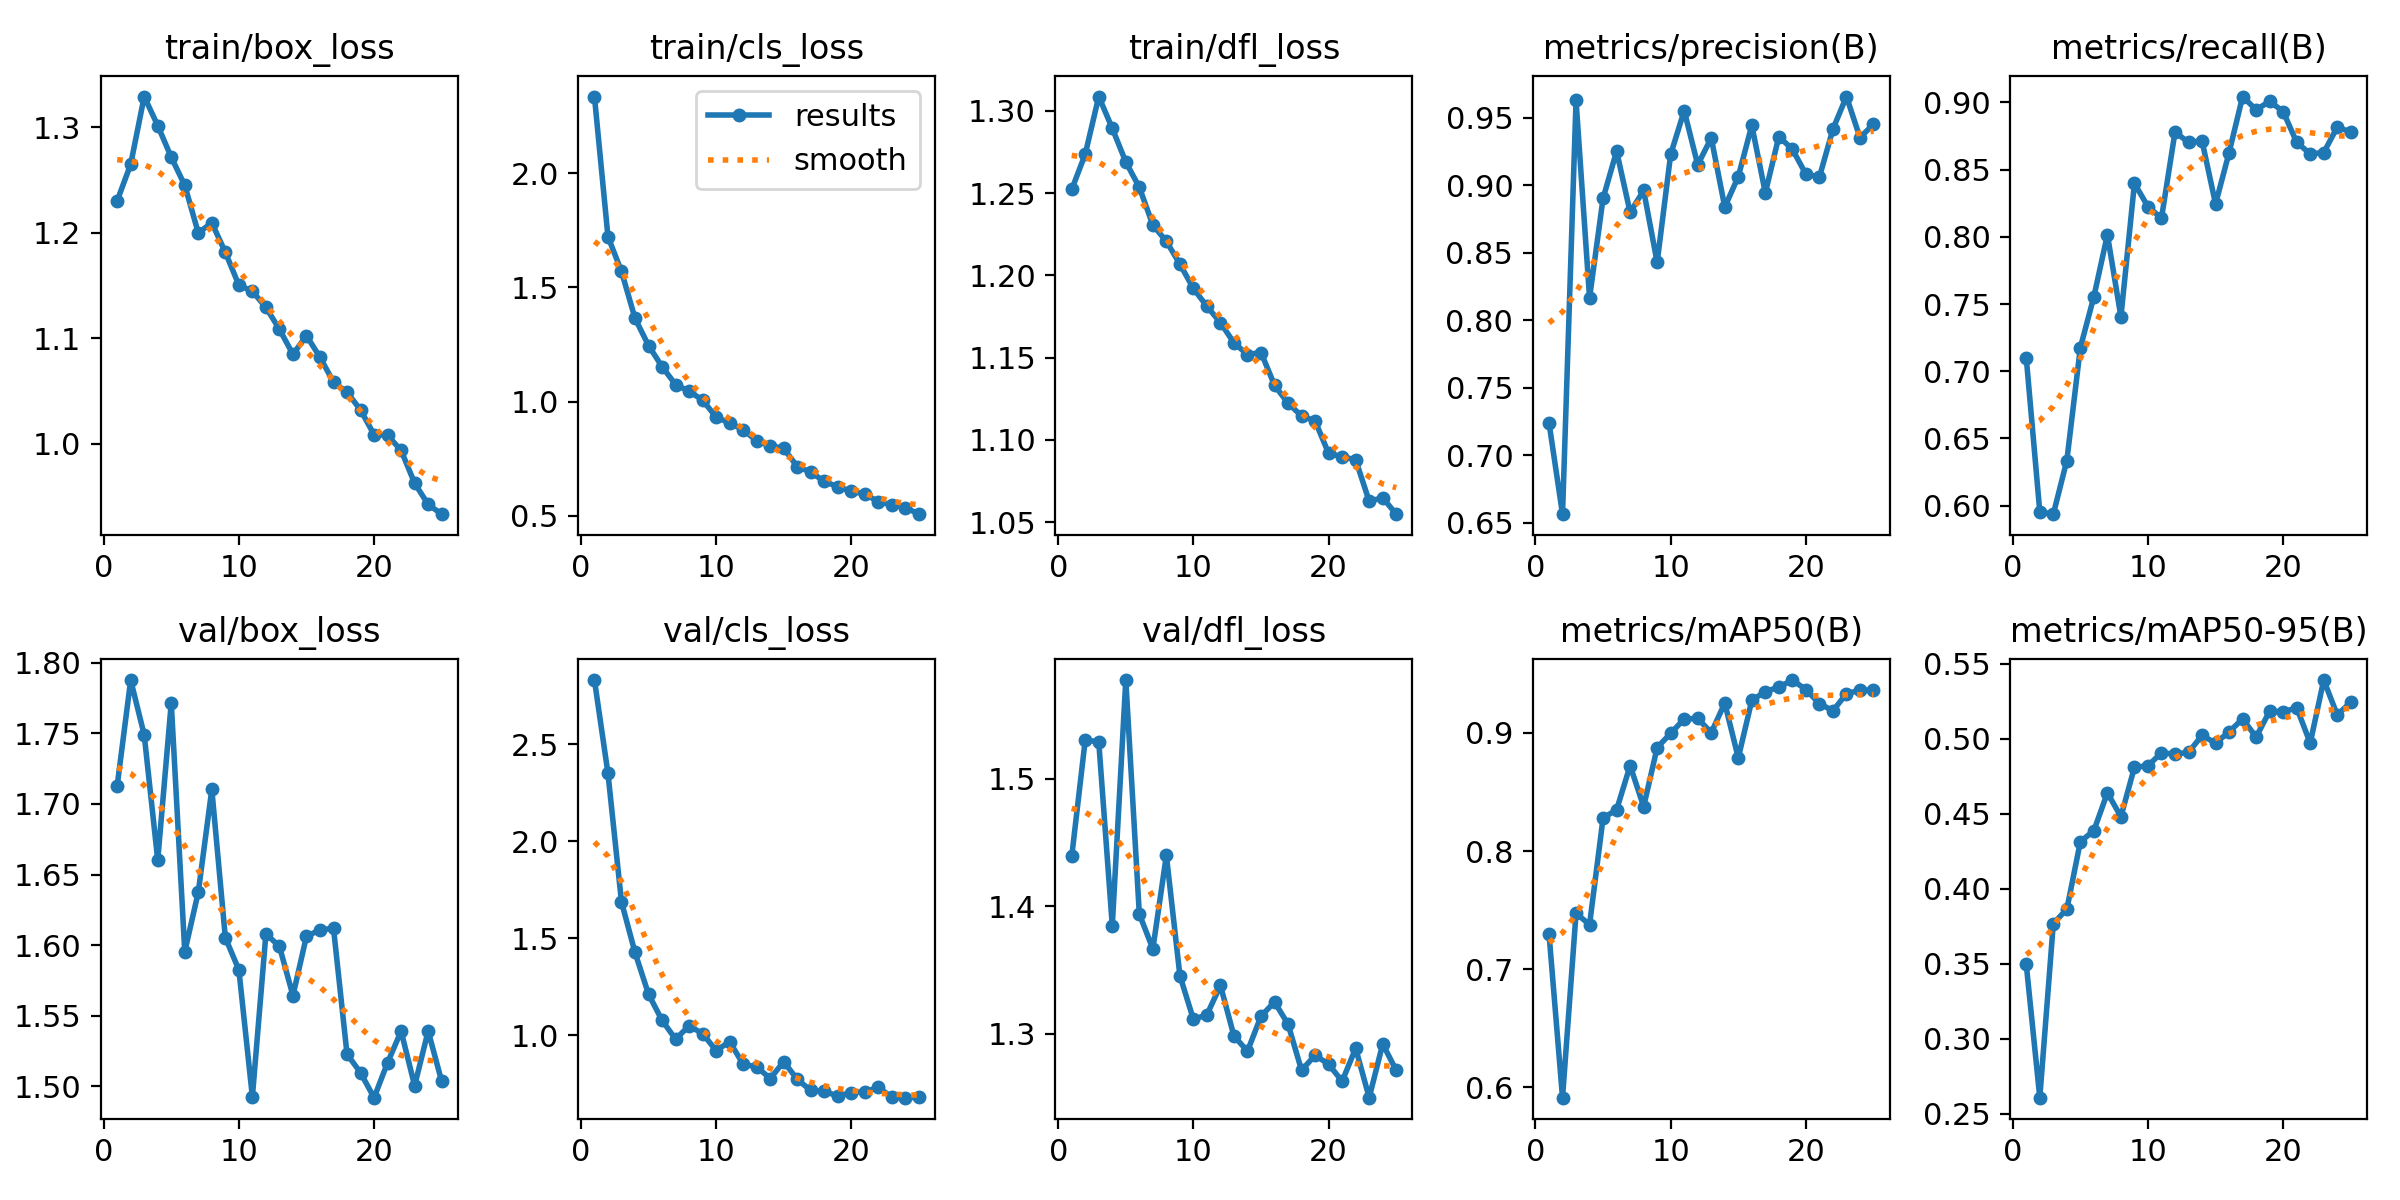

Source data for this figure (header and first rows):
epoch, time, train/box_loss, train/cls_loss, train/dfl_loss, metrics/precision(B), metrics/recall(B), metrics/mAP50(B), metrics/mAP50-95(B), val/box_loss, val/cls_loss, val/dfl_loss, lr/pg0, lr/pg1, lr/pg2
1, 746.7, 1.23, 2.336, 1.252, 0.724, 0.7099, 0.7302, 0.3496, 1.713, 2.83, 1.439, 0.0004725, 0.0004725, 0.0004725
2, 1524, 1.265, 1.722, 1.274, 0.6562, 0.5954, 0.5914, 0.2607, 1.788, 2.35, 1.53, 0.0009113, 0.0009113, 0.0009113
3, 2300, 1.329, 1.57, 1.309, 0.9629, 0.5937, 0.7472, 0.3769, 1.749, 1.687, 1.529, 0.001312, 0.001312, 0.001312
4, 3075, 1.302, 1.365, 1.289, 0.8165, 0.6336, 0.7378, 0.3864, 1.66, 1.428, 1.385, 0.001259, 0.001259, 0.001259
5, 3843, 1.272, 1.245, 1.269, 0.8903, 0.7176, 0.828, 0.4314, 1.772, 1.212, 1.577, 0.001203, 0.001203, 0.001203
6, 4570, 1.245, 1.153, 1.254, 0.9252, 0.7555, 0.8349, 0.4388, 1.595, 1.078, 1.394, 0.001146, 0.001146, 0.001146
7, 5284, 1.2, 1.074, 1.231, 0.8799, 0.8015, 0.8723, 0.4639, 1.638, 0.9811, 1.367, 0.001089, 0.001089, 0.001089
8, 5984, 1.209, 1.045, 1.221, 0.8961, 0.7405, 0.8376, 0.4481, 1.71, 1.05, 1.44, 0.001033, 0.001033, 0.001033
9, 7329, 1.182, 1.006, 1.207, 0.8429, 0.8397, 0.8875, 0.481, 1.605, 1.01, 1.346, 0.0009763, 0.0009763, 0.0009763
10, 12759, 1.15, 0.9315, 1.192, 0.9229, 0.8225, 0.8995, 0.482, 1.583, 0.9223, 1.311, 0.0009197, 0.0009197, 0.0009197
11, 19474, 1.145, 0.9059, 1.181, 0.9552, 0.8138, 0.9117, 0.4907, 1.493, 0.968, 1.315, 0.0008631, 0.0008631, 0.0008631
12, 24387, 1.129, 0.8773, 1.171, 0.9151, 0.8779, 0.9121, 0.4897, 1.608, 0.8519, 1.338, 0.0008065, 0.0008065, 0.0008065
13, 30098, 1.109, 0.8267, 1.159, 0.935, 0.8702, 0.9001, 0.491, 1.599, 0.8384, 1.298, 0.0007499, 0.0007499, 0.0007499
14, 31777, 1.085, 0.8066, 1.152, 0.8838, 0.8713, 0.9251, 0.5022, 1.564, 0.7782, 1.286, 0.0006934, 0.0006934, 0.0006934
15, 34048, 1.102, 0.7943, 1.153, 0.9064, 0.8244, 0.8788, 0.4971, 1.606, 0.865, 1.314, 0.0006368, 0.0006368, 0.0006368
16, 35935, 1.082, 0.7147, 1.133, 0.9444, 0.8626, 0.9275, 0.5046, 1.611, 0.7739, 1.325, 0.0005802, 0.0005802, 0.0005802
17, 36832, 1.058, 0.6908, 1.122, 0.8943, 0.9043, 0.9349, 0.5132, 1.612, 0.7167, 1.308, 0.0005236, 0.0005236, 0.0005236
18, 41756, 1.049, 0.6498, 1.115, 0.9361, 0.8944, 0.9386, 0.5011, 1.523, 0.7125, 1.271, 0.000467, 0.000467, 0.000467
19, 42574, 1.032, 0.6266, 1.111, 0.9266, 0.9008, 0.9446, 0.5185, 1.51, 0.688, 1.283, 0.0004104, 0.0004104, 0.0004104
20, 43262, 1.009, 0.6062, 1.092, 0.9082, 0.8931, 0.9366, 0.518, 1.492, 0.7062, 1.276, 0.0003538, 0.0003538, 0.0003538
21, 44099, 1.008, 0.5954, 1.09, 0.906, 0.8702, 0.9247, 0.5207, 1.517, 0.7105, 1.263, 0.0002972, 0.0002972, 0.0002972
22, 44911, 0.9937, 0.5605, 1.088, 0.9416, 0.8617, 0.9187, 0.4971, 1.539, 0.7326, 1.289, 0.0002406, 0.0002406, 0.0002406
23, 45644, 0.9626, 0.5484, 1.063, 0.9657, 0.8626, 0.9331, 0.5391, 1.501, 0.6815, 1.25, 0.0001841, 0.0001841, 0.0001841
24, 46341, 0.9425, 0.5355, 1.065, 0.9352, 0.8816, 0.9361, 0.5159, 1.539, 0.6797, 1.292, 0.0001275, 0.0001275, 0.0001275
25, 47031, 0.9332, 0.5066, 1.055, 0.9453, 0.8779, 0.9362, 0.5244, 1.504, 0.6816, 1.271, 7.08784e-05, 7.08784e-05, 7.08784e-05
